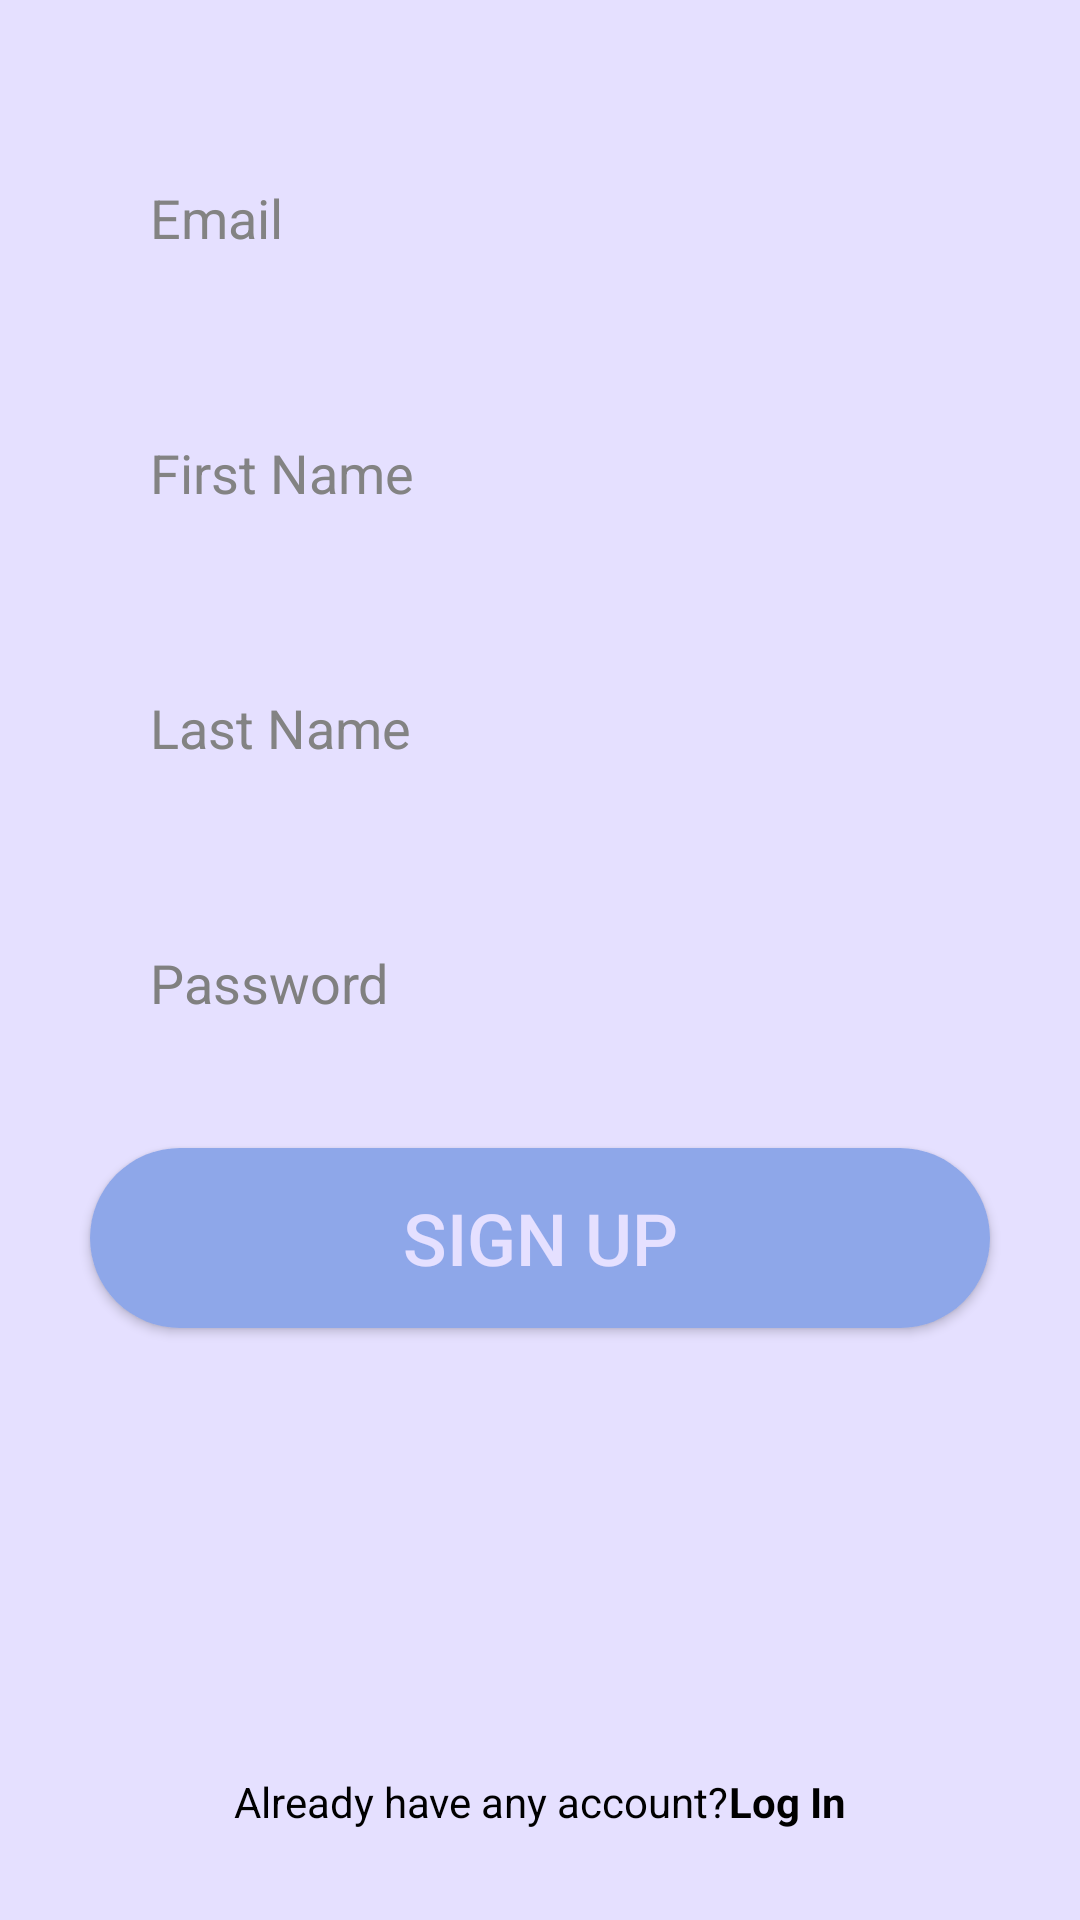

The Android layout XML behind this screen, and the referenced resources:
<!-- AndroidManifest.xml: application theme Theme.ArchiveCol -->
<!-- res/layout/sign_up_page.xml -->
<?xml version="1.0" encoding="utf-8"?>
<androidx.constraintlayout.widget.ConstraintLayout xmlns:android="http://schemas.android.com/apk/res/android"
    xmlns:app="http://schemas.android.com/apk/res-auto"
    xmlns:tools="http://schemas.android.com/tools"
    android:layout_width="match_parent"
    android:layout_height="match_parent"
    android:background="@color/tertiary_color"
    tools:context=".ui.SignUpPage">

    <EditText
        android:id="@+id/new_email"
        android:layout_width="0dp"
        android:layout_height="60dp"
        android:layout_marginStart="30dp"
        android:layout_marginTop="100dp"
        android:layout_marginEnd="30dp"
        android:layout_marginBottom="25dp"
        android:autofillHints=""
        android:background="@drawable/rounded_text_input"
        android:drawablePadding="10dp"
        android:drawableTint="@color/Dark"
        android:ems="10"
        android:hint="@string/email"
        android:inputType="text|textEmailAddress"
        android:paddingHorizontal="20dp"
        android:textColor="#000000"
        android:textColorHint="#838383"
        app:layout_constraintBottom_toTopOf="@+id/first_name"
        app:layout_constraintEnd_toEndOf="parent"
        app:layout_constraintStart_toStartOf="parent"
        app:layout_constraintTop_toTopOf="parent" />

    <EditText
        android:id="@+id/first_name"
        android:layout_width="0dp"
        android:layout_height="60dp"
        android:layout_marginStart="30dp"
        android:layout_marginEnd="30dp"
        android:layout_marginBottom="25dp"
        android:autofillHints=""
        android:background="@drawable/rounded_text_input"
        android:drawablePadding="10dp"
        android:drawableTint="@color/Dark"
        android:ems="10"
        android:hint="First Name"
        android:inputType="text"
        android:paddingHorizontal="20dp"
        android:textColor="#000000"
        android:textColorHint="#838383"
        app:layout_constraintBottom_toTopOf="@+id/last_name"
        app:layout_constraintEnd_toEndOf="parent"
        app:layout_constraintStart_toStartOf="parent"
        app:layout_constraintTop_toBottomOf="@+id/new_email" />

    <EditText
        android:id="@+id/last_name"
        android:layout_width="0dp"
        android:layout_height="60dp"
        android:layout_marginStart="30dp"
        android:layout_marginEnd="30dp"
        android:layout_marginBottom="25dp"
        android:autofillHints=""
        android:background="@drawable/rounded_text_input"
        android:drawablePadding="10dp"
        android:drawableTint="@color/Dark"
        android:ems="10"
        android:hint="Last Name"
        android:inputType="text"
        android:paddingHorizontal="20dp"
        android:textColor="#000000"
        android:textColorHint="#838383"
        app:layout_constraintBottom_toTopOf="@+id/password"
        app:layout_constraintEnd_toEndOf="parent"
        app:layout_constraintStart_toStartOf="parent"
        app:layout_constraintTop_toBottomOf="@+id/first_name" />

    <EditText
        android:id="@+id/password"
        android:layout_width="0dp"
        android:layout_height="60dp"
        android:layout_marginStart="30dp"
        android:layout_marginEnd="30dp"
        android:layout_marginBottom="25dp"
        android:autofillHints=""
        android:background="@drawable/rounded_text_input"
        android:drawablePadding="10dp"
        android:drawableTint="@color/Dark"
        android:ems="10"
        android:hint="@string/password"
        android:inputType="textPassword"
        android:paddingHorizontal="20dp"
        android:textColor="#000000"
        android:textColorHint="#808080"
        app:layout_constraintBottom_toTopOf="@+id/sign_up_btn"
        app:layout_constraintEnd_toEndOf="parent"
        app:layout_constraintStart_toStartOf="parent"
        app:layout_constraintTop_toBottomOf="@+id/last_name" />

    <Button
        android:id="@+id/sign_up_btn"
        android:layout_width="300dp"
        android:layout_height="60dp"
        android:layout_marginBottom="206dp"
        android:background="@drawable/rounded"
        android:text="Sign Up"
        android:textColor="@color/tertiary_color"
        android:textColorHighlight="#00FFFFFF"
        android:textColorLink="#00FFFFFF"
        android:textSize="24sp"
        app:layout_constraintBottom_toTopOf="@+id/linearLayout"
        app:layout_constraintEnd_toEndOf="parent"
        app:layout_constraintHorizontal_bias="0.5"
        app:layout_constraintStart_toStartOf="parent"
        app:layout_constraintTop_toBottomOf="@+id/password" />

    <LinearLayout
        android:id="@+id/linearLayout"
        android:layout_width="wrap_content"
        android:layout_height="wrap_content"
        android:layout_marginBottom="30dp"
        android:orientation="horizontal"
        app:layout_constraintBottom_toBottomOf="parent"
        app:layout_constraintEnd_toEndOf="parent"
        app:layout_constraintHorizontal_bias="0.5"
        app:layout_constraintStart_toStartOf="parent">

        <TextView
            android:id="@+id/textView4"
            android:layout_width="wrap_content"
            android:layout_height="wrap_content"
            android:layout_weight="0"
            android:text="@string/account"
            android:textColor="@color/black" />

        <TextView
            android:id="@+id/log_in_btn"
            android:layout_width="wrap_content"
            android:layout_height="wrap_content"
            android:layout_weight="0"
            android:autoLink="web"
            android:text="Log In"
            android:textColor="@color/black"
            android:textStyle="bold" />
    </LinearLayout>
</androidx.constraintlayout.widget.ConstraintLayout>
<!-- resources referenced by this layout -->
<resources>
  <color name="Dark">#03031A</color>
  <color name="black">#FF000000</color>
  <color name="tertiary_color">#E5E0FF</color>
  
      //onBoarding Colors
  <!-- drawable rounded (drawable) -->
  <?xml version="1.0" encoding="utf-8"?>
  <shape
      xmlns:android="http://schemas.android.com/apk/res/android">
  
      <corners android:radius="50dp"/>
      <solid android:color="@color/secondary_color" />
  </shape>
  <string name="account">Already have any account?</string>
  <string name="email">Email</string>
  <string name="password">Password</string>
  <style name="Theme.ArchiveCol" parent="Theme.AppCompat.Light.NoActionBar">
          <item name="android:colorPrimary">@color/main_color</item>
          <item name="android:colorSecondary">@color/Dark</item>
          <item name="android:windowFullscreen">true</item>
      </style>
  <color name="secondary_color">#8EA7E9</color>
  <color name="main_color">#7286D3</color>
</resources>
